Run: headless pygame with SDL's dummy video driver; simulated clock (each Clock.tick advances the game by its frame time, no real sleeping); random seed 0; keys injected as events and as key.get_pressed() state; no mouse input.
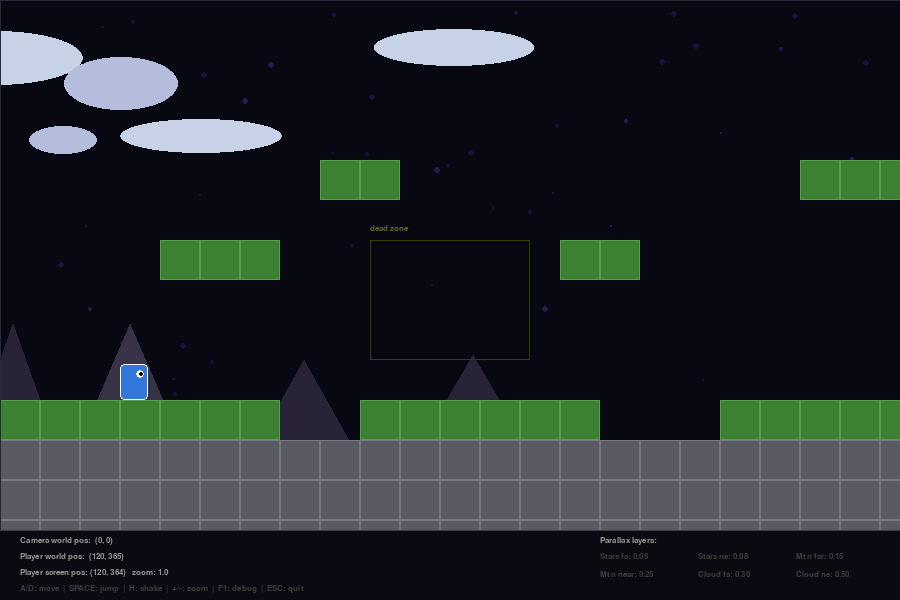
Frame 1 of 4 · flips 1–60 · no input
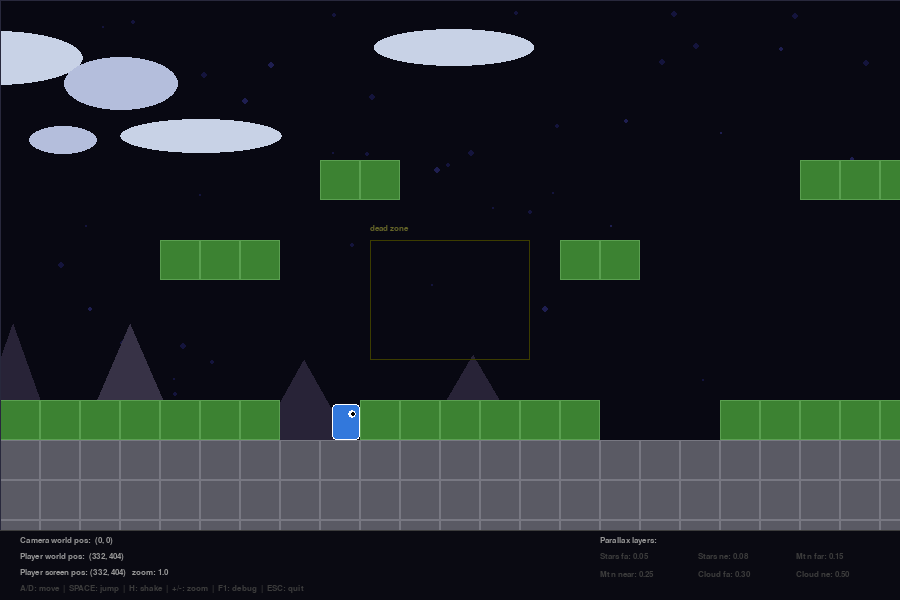
Frame 2 of 4 · flips 61–180 · tapped SPACE, RETURN · held RIGHT (→), D
Frame 3 of 4 · flips 181–300 · held DOWN (↓), S · screen unchanged from frame 2, image omitted
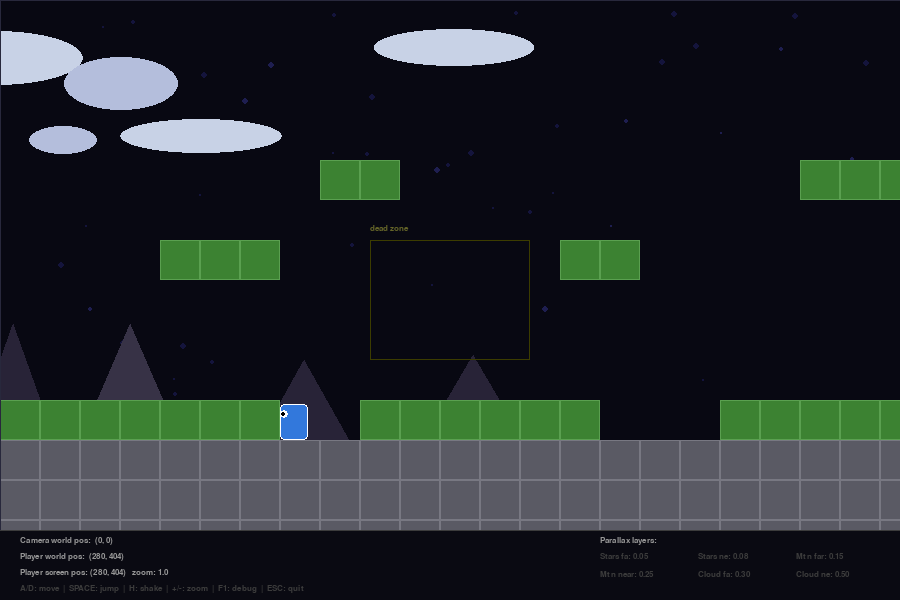
Frame 4 of 4 · flips 301–420 · held LEFT (←), A, UP (↑), W

The pygame program that drew these frames:

"""
════════════════════════════════════════════════════════════
 MODULE 7 — Script 06: Camera, Scrolling & Parallax
════════════════════════════════════════════════════════════

 What this demonstrates:
   • Camera class that follows a player with smoothing
   • Converting world coordinates ↔ screen coordinates
   • Parallax background layers (scroll at different speeds)
   • Camera dead zone (player moves freely before cam follows)
   • Camera shake effect on hit
   • Rendering world-space objects correctly through camera

 Controls:
   • A / D:     move left / right
   • SPACE:     jump
   • H:         trigger camera shake
   • +/-:       zoom in/out
   • ESC:       quit
════════════════════════════════════════════════════════════
"""

import pygame
import sys
import math
import random

pygame.init()

WIDTH, HEIGHT = 900, 600
FPS = 60
TS  = 40   # Tile size

BLACK   = (0,   0,   0)
WHITE   = (255, 255, 255)
GRAY    = (60,  60,  60)
GRAY_LT = (150, 150, 150)
BLUE    = (50,  120, 220)
GREEN   = (50,  200, 100)
RED     = (220, 80,  70)
YELLOW  = (255, 220, 50)
DARK_BG = (8,   8,   18)

screen = pygame.display.set_mode((WIDTH, HEIGHT))
pygame.display.set_caption("Module 7 — Camera & Parallax")
clock  = pygame.time.Clock()

F_SMALL = pygame.font.SysFont("monospace", 12)
F_MED   = pygame.font.SysFont("monospace", 15)
F_LARGE = pygame.font.SysFont("monospace", 20, bold=True)

def blit(surf, txt, pos, color=WHITE, font=None):
    surf.blit((font or F_MED).render(txt, True, color), pos)


# ══════════════════════════════════════════════════════════
# CAMERA
# ══════════════════════════════════════════════════════════

class Camera:
    """
    Tracks a target in world space and exposes world→screen
    coordinate conversion. Supports:
      - Smooth follow (lerp)
      - Dead zone (slack region where camera doesn't move)
      - Camera shake
      - Zoom
    """

    def __init__(self, view_w, view_h):
        self.view_w    = view_w
        self.view_h    = view_h
        self.x         = 0.0    # Camera top-left in world space
        self.y         = 0.0
        self.zoom      = 1.0
        self.smoothing = 6.0    # Higher = snappier follow
        # Dead zone: rect around screen center where cam doesn't move
        self.dead_zone = pygame.Rect(view_w//2 - 80, view_h//2 - 60, 160, 120)
        # Shake
        self._shake_timer    = 0.0
        self._shake_strength = 0.0
        self._shake_offset   = (0, 0)

    def world_to_screen(self, wx, wy):
        """Convert world coordinates to screen pixels."""
        sx = (wx - self.x) * self.zoom + self._shake_offset[0]
        sy = (wy - self.y) * self.zoom + self._shake_offset[1]
        return int(sx), int(sy)

    def screen_to_world(self, sx, sy):
        """Convert screen pixels to world coordinates."""
        wx = (sx - self._shake_offset[0]) / self.zoom + self.x
        wy = (sy - self._shake_offset[1]) / self.zoom + self.y
        return wx, wy

    def shake(self, strength=8.0, duration=0.4):
        self._shake_strength = strength
        self._shake_timer    = duration

    def follow(self, target_wx, target_wy, dt, world_w, world_h):
        """
        Smoothly move the camera to keep the target visible.
        Dead zone: if target is within the dead zone on screen, don't move.
        """
        # Target screen position if camera didn't move
        target_sx = (target_wx - self.x) * self.zoom
        target_sy = (target_wy - self.y) * self.zoom

        # Desired camera position (world units)
        desired_x = self.x
        desired_y = self.y

        if target_sx < self.dead_zone.left:
            desired_x = target_wx - self.dead_zone.left / self.zoom
        elif target_sx > self.dead_zone.right:
            desired_x = target_wx - self.dead_zone.right / self.zoom

        if target_sy < self.dead_zone.top:
            desired_y = target_wy - self.dead_zone.top / self.zoom
        elif target_sy > self.dead_zone.bottom:
            desired_y = target_wy - self.dead_zone.bottom / self.zoom

        # Lerp toward desired position
        self.x += (desired_x - self.x) * self.smoothing * dt
        self.y += (desired_y - self.y) * self.smoothing * dt

        # Clamp camera to world bounds
        max_cam_x = world_w - self.view_w / self.zoom
        max_cam_y = world_h - self.view_h / self.zoom
        self.x = max(0, min(self.x, max_cam_x))
        self.y = max(0, min(self.y, max_cam_y))

        # Update shake
        if self._shake_timer > 0:
            self._shake_timer -= dt
            pct = self._shake_timer / 0.4
            ox  = random.uniform(-1, 1) * self._shake_strength * pct
            oy  = random.uniform(-1, 1) * self._shake_strength * pct
            self._shake_offset = (ox, oy)
        else:
            self._shake_offset = (0, 0)

    def draw_debug(self, surface):
        """Draw dead zone and camera info."""
        pygame.draw.rect(surface, (60, 60, 0), self.dead_zone, 1)
        blit(surface, "dead zone", (self.dead_zone.x, self.dead_zone.y - 16),
             (100, 100, 40), F_SMALL)


# ══════════════════════════════════════════════════════════
# PARALLAX BACKGROUND
# ══════════════════════════════════════════════════════════

class ParallaxLayer:
    """
    A background layer that scrolls at `factor` of the camera speed.
    factor=0.0 → stationary, factor=1.0 → moves with world.
    """
    def __init__(self, color, factor, element_count, element_type):
        self.color        = color
        self.factor       = factor
        self.element_type = element_type
        self.elements     = []
        self._generate(element_count)

    def _generate(self, n):
        for _ in range(n):
            if self.element_type == "star":
                self.elements.append({
                    "x": random.randint(0, WIDTH * 3),
                    "y": random.randint(0, HEIGHT),
                    "r": random.randint(1, 3),
                })
            elif self.element_type == "cloud":
                self.elements.append({
                    "x": random.randint(-200, WIDTH * 3),
                    "y": random.randint(20, 180),
                    "w": random.randint(60, 180),
                    "h": random.randint(25, 55),
                })
            elif self.element_type == "mountain":
                bx = random.randint(0, WIDTH * 3)
                self.elements.append({
                    "x": bx,
                    "y": HEIGHT - random.randint(120, 280),
                    "w": random.randint(80, 200),
                })

    def draw(self, surface, camera_x):
        """
        The parallax offset = camera_x * factor.
        Slower layers (small factor) scroll less than the camera → feel far away.
        """
        offset_x = int(camera_x * self.factor)

        for e in self.elements:
            sx = e["x"] - offset_x
            # Wrap horizontally (seamless loop)
            sx = sx % (WIDTH * 3 + 400) - 200

            if self.element_type == "star":
                pygame.draw.circle(surface, self.color, (sx, e["y"]), e["r"])

            elif self.element_type == "cloud":
                pygame.draw.ellipse(surface, self.color,
                                    (sx, e["y"], e["w"], e["h"]))

            elif self.element_type == "mountain":
                pts = [(sx, HEIGHT - 80),
                       (sx + e["w"] // 2, e["y"]),
                       (sx + e["w"], HEIGHT - 80)]
                pygame.draw.polygon(surface, self.color, pts)


# ── LEVEL ──────────────────────────────────────────────────
LEVEL_W_TILES = 40
LEVEL_H_TILES = 15
WORLD_W = LEVEL_W_TILES * TS
WORLD_H = LEVEL_H_TILES * TS

LEVEL = [
    [0]*40,
    [0]*40,
    [0]*40,
    [0]*40,
    [0,0,0,0,0,0,0,0,1,1, 0,0,0,0,0,0,0,0,0,0, 1,1,1,0,0,0,0,0,0,0, 0,0,0,0,0,0,0,0,0,0],
    [0,0,0,0,0,0,0,0,0,0, 0,0,0,0,0,0,0,0,0,0, 0,0,0,0,0,0,0,0,1,1, 0,0,0,0,0,0,0,0,0,0],
    [0,0,0,0,1,1,1,0,0,0, 0,0,0,0,1,1,0,0,0,0, 0,0,0,0,0,0,0,0,0,0, 0,0,0,0,0,0,1,1,1,0],
    [0]*40,
    [0]*40,
    [0,0,0,0,0,0,0,0,0,0, 0,0,0,0,0,0,0,0,0,0, 0,0,0,0,0,0,0,0,0,0, 0,0,0,0,0,0,0,0,0,0],
    [1,1,1,1,1,1,1,0,0,1, 1,1,1,1,1,0,0,0,1,1, 1,1,1,1,1,1,0,0,1,1, 1,1,1,1,1,1,1,1,1,1],
    [2,2,2,2,2,2,2,2,2,2, 2,2,2,2,2,2,2,2,2,2, 2,2,2,2,2,2,2,2,2,2, 2,2,2,2,2,2,2,2,2,2],
    [2,2,2,2,2,2,2,2,2,2, 2,2,2,2,2,2,2,2,2,2, 2,2,2,2,2,2,2,2,2,2, 2,2,2,2,2,2,2,2,2,2],
    [2,2,2,2,2,2,2,2,2,2, 2,2,2,2,2,2,2,2,2,2, 2,2,2,2,2,2,2,2,2,2, 2,2,2,2,2,2,2,2,2,2],
    [2,2,2,2,2,2,2,2,2,2, 2,2,2,2,2,2,2,2,2,2, 2,2,2,2,2,2,2,2,2,2, 2,2,2,2,2,2,2,2,2,2],
]

TILE_COLORS = {1: (60, 130, 50), 2: (90, 90, 100)}

def draw_level(surface, camera, level):
    for row_i, row in enumerate(level):
        for col_i, tile in enumerate(row):
            if tile == 0:
                continue
            wx = col_i * TS
            wy = row_i * TS
            sx, sy = camera.world_to_screen(wx, wy)
            if -TS < sx < WIDTH + TS and -TS < sy < HEIGHT + TS:
                col = TILE_COLORS.get(tile, WHITE)
                pygame.draw.rect(surface, col, (sx, sy, TS, TS))
                pygame.draw.rect(surface, (col[0]+30, col[1]+30, col[2]+30),
                                 (sx, sy, TS, TS), 1)

def get_solid_rects(level):
    rects = []
    for r, row in enumerate(level):
        for c, tile in enumerate(row):
            if tile != 0:
                rects.append(pygame.Rect(c*TS, r*TS, TS, TS))
    return rects

solid_rects = get_solid_rects(LEVEL)


# ── PLAYER ─────────────────────────────────────────────────
class Player:
    W, H = 28, 36
    COLOR = (50, 120, 220)

    def __init__(self, x, y):
        self.x     = float(x)
        self.y     = float(y)
        self.vx    = 0.0
        self.vy    = 0.0
        self.on_ground = False
        self.facing    = 1

    @property
    def rect(self):
        return pygame.Rect(int(self.x), int(self.y), self.W, self.H)

    def update(self, dt):
        keys = pygame.key.get_pressed()
        speed = 220.0
        if keys[pygame.K_a]: self.vx = -speed; self.facing = -1
        elif keys[pygame.K_d]: self.vx = speed; self.facing = 1
        else: self.vx *= 0.75

        if keys[pygame.K_SPACE] and self.on_ground:
            self.vy = -500
            self.on_ground = False

        self.vy += 900 * dt   # Gravity

        self.x += self.vx * dt
        for r in solid_rects:
            if self.rect.colliderect(r):
                if self.vx > 0: self.x = r.left - self.W
                elif self.vx < 0: self.x = r.right
                self.vx = 0

        self.y += self.vy * dt
        self.on_ground = False
        for r in solid_rects:
            if self.rect.colliderect(r):
                if self.vy > 0:
                    self.y = r.top - self.H
                    self.on_ground = True
                elif self.vy < 0:
                    self.y = r.bottom
                self.vy = 0

        self.x = max(0, min(self.x, WORLD_W - self.W))
        self.y = max(0, min(self.y, WORLD_H - self.H))

    def draw(self, surface, camera):
        sx, sy = camera.world_to_screen(self.x, self.y)
        zoom   = camera.zoom
        w = int(self.W * zoom)
        h = int(self.H * zoom)
        # Body
        pygame.draw.rect(surface, self.COLOR, (sx, sy, w, h), border_radius=4)
        pygame.draw.rect(surface, WHITE,      (sx, sy, w, h), 1, border_radius=4)
        # Eyes
        ex = sx + (w - 8 if self.facing > 0 else 4)
        pygame.draw.circle(surface, WHITE, (ex, sy + 10), 4)
        pygame.draw.circle(surface, BLACK, (ex + self.facing * 1, sy + 10), 2)


# ── PARALLAX LAYERS ────────────────────────────────────────
bg_layers = [
    ParallaxLayer((20, 20, 60),      0.05, 120, "star"),
    ParallaxLayer((30, 30, 80),      0.08, 60,  "star"),
    ParallaxLayer((40, 35, 55),      0.15, 8,   "mountain"),
    ParallaxLayer((55, 50, 70),      0.25, 6,   "mountain"),
    ParallaxLayer((200, 210, 230),   0.30, 10,  "cloud"),
    ParallaxLayer((180, 190, 220),   0.50, 6,   "cloud"),
]

camera = Camera(WIDTH, HEIGHT)
player = Player(3 * TS, 9 * TS - 36)
t_global = 0.0
show_debug = True

while True:
    dt = clock.tick(FPS) / 1000.0
    t_global += dt

    for event in pygame.event.get():
        if event.type == pygame.QUIT:
            pygame.quit(); sys.exit()
        if event.type == pygame.KEYDOWN:
            if event.key == pygame.K_ESCAPE:
                pygame.quit(); sys.exit()
            if event.key == pygame.K_h:
                camera.shake(10, 0.5)
            if event.key == pygame.K_EQUALS or event.key == pygame.K_PLUS:
                camera.zoom = min(3.0, camera.zoom + 0.1)
            if event.key == pygame.K_MINUS:
                camera.zoom = max(0.3, camera.zoom - 0.1)
            if event.key == pygame.K_F1:
                show_debug = not show_debug

    player.update(dt)
    camera.follow(player.x + player.W/2, player.y + player.H/2,
                  dt, WORLD_W, WORLD_H)

    # ── DRAW ─────────────────────────────────────────────────
    screen.fill(DARK_BG)

    # Parallax backgrounds
    for layer in bg_layers:
        layer.draw(screen, camera.x)

    # World
    draw_level(screen, camera, LEVEL)
    player.draw(screen, camera)

    # World bounds indicator
    rx0, ry0 = camera.world_to_screen(0, 0)
    rx1, ry1 = camera.world_to_screen(WORLD_W, WORLD_H)
    pygame.draw.rect(screen, (40, 40, 60),
                     (rx0, ry0, rx1 - rx0, ry1 - ry0), 1)

    if show_debug:
        camera.draw_debug(screen)

    # ── HUD ─────────────────────────────────────────────────
    hud_y = HEIGHT - 70
    pygame.draw.rect(screen, (10, 10, 18), (0, hud_y, WIDTH, 70))
    pygame.draw.line(screen, GRAY, (0, hud_y), (WIDTH, hud_y), 1)

    blit(screen, f"Camera world pos:  ({camera.x:.0f}, {camera.y:.0f})",
         (20, hud_y + 6), GRAY_LT, F_SMALL)
    blit(screen, f"Player world pos:  ({player.x:.0f}, {player.y:.0f})",
         (20, hud_y + 22), GRAY_LT, F_SMALL)
    px_s, py_s = camera.world_to_screen(player.x, player.y)
    blit(screen, f"Player screen pos: ({px_s}, {py_s})   zoom: {camera.zoom:.1f}",
         (20, hud_y + 38), GRAY_LT, F_SMALL)

    blit(screen,
         "A/D: move  |  SPACE: jump  |  H: shake  |  +/-: zoom  |  F1: debug  |  ESC: quit",
         (20, hud_y + 54), GRAY, F_SMALL)

    # Parallax speed indicators
    px2 = WIDTH - 300
    blit(screen, "Parallax layers:", (px2, hud_y + 6), GRAY_LT, F_SMALL)
    layer_names = ["Stars far", "Stars near", "Mtn far", "Mtn near", "Cloud far", "Cloud near"]
    for i, (layer, name) in enumerate(zip(bg_layers, layer_names)):
        col  = i % 3
        row2 = i // 3
        lx   = px2 + col * 98
        ly   = hud_y + 22 + row2 * 18
        blit(screen, f"{name[:8]}: {layer.factor:.2f}", (lx, ly), GRAY, F_SMALL)

    pygame.display.flip()
